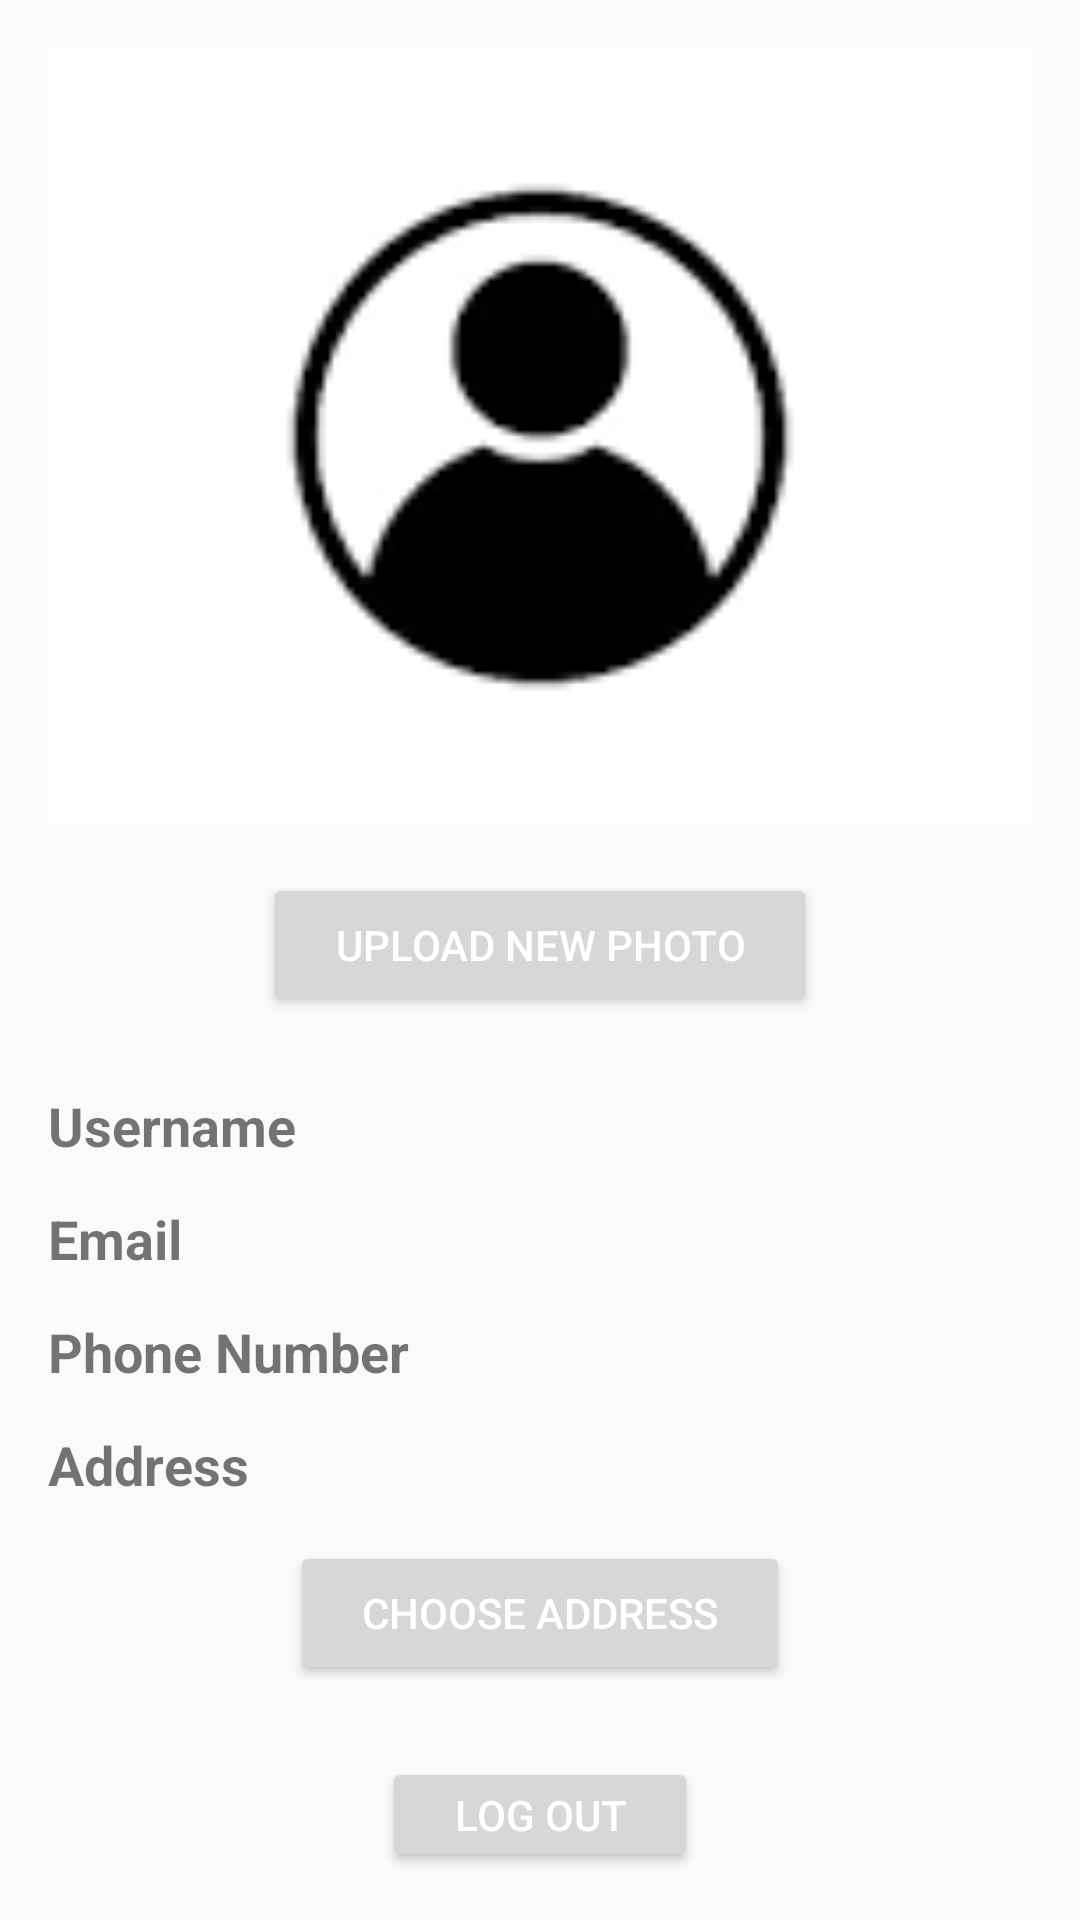

Android layout source for this screen:
<!-- AndroidManifest.xml: application theme AppTheme.NoActionBar -->
<!-- res/layout/fragment_profile.xml -->
<RelativeLayout xmlns:android="http://schemas.android.com/apk/res/android"
    xmlns:tools="http://schemas.android.com/tools"
    android:layout_width="match_parent"
    android:layout_height="match_parent"
    android:padding="16dp"
    tools:context=".ProfileFragment">

    <ImageView
        android:id="@+id/profileImageView"
        android:layout_width="386dp"
        android:layout_height="259dp"
        android:layout_marginBottom="16dp"
        android:adjustViewBounds="true"
        android:scaleType="centerCrop"
        android:src="@drawable/profile" />

    <Button
        android:id="@+id/uploadPhotoButton"
        android:layout_width="wrap_content"
        android:layout_height="wrap_content"
        android:layout_below="@id/profileImageView"
        android:layout_centerHorizontal="true"
        android:text="Upload New Photo"
        android:onClick="openFileChooserAndUpload"
        android:textColor="@android:color/white"
        android:paddingStart="24dp"
        android:paddingEnd="24dp"
        android:paddingTop="8dp"
        android:paddingBottom="8dp" />

    <TextView
        android:id="@+id/userNameLabel"
        android:layout_width="wrap_content"
        android:layout_height="wrap_content"
        android:layout_below="@id/uploadPhotoButton"
        android:layout_marginTop="24dp"
        android:text="Username"
        android:textSize="18sp"
        android:textStyle="bold" />

    <TextView
        android:id="@+id/userNameTextView"
        android:layout_width="wrap_content"
        android:layout_height="wrap_content"
        android:layout_toEndOf="@id/userNameLabel"
        android:layout_below="@id/uploadPhotoButton"
        android:layout_marginStart="8dp"
        android:layout_marginTop="24dp"
        android:textSize="16sp" />

    <TextView
        android:id="@+id/emailLabel"
        android:layout_width="wrap_content"
        android:layout_height="wrap_content"
        android:layout_below="@id/userNameTextView"
        android:layout_marginTop="16dp"
        android:text="Email"
        android:textSize="18sp"
        android:textStyle="bold" />

    <TextView
        android:id="@+id/emailTextView"
        android:layout_width="wrap_content"
        android:layout_height="wrap_content"
        android:layout_toEndOf="@id/emailLabel"
        android:layout_below="@id/userNameTextView"
        android:layout_marginStart="8dp"
        android:layout_marginTop="16dp"
        android:textSize="16sp" />

    <TextView
        android:id="@+id/phoneLabel"
        android:layout_width="wrap_content"
        android:layout_height="wrap_content"
        android:layout_below="@id/emailTextView"
        android:layout_marginTop="16dp"
        android:text="Phone Number"
        android:textSize="18sp"
        android:textStyle="bold" />

    <TextView
        android:id="@+id/phoneTextView"
        android:layout_width="wrap_content"
        android:layout_height="wrap_content"
        android:layout_toEndOf="@id/phoneLabel"
        android:layout_below="@id/emailTextView"
        android:layout_marginStart="8dp"
        android:layout_marginTop="16dp"
        android:textSize="16sp" />

    <TextView
        android:id="@+id/addressLabel"
        android:layout_width="wrap_content"
        android:layout_height="wrap_content"
        android:layout_below="@id/phoneTextView"
        android:layout_marginTop="16dp"
        android:text="Address"
        android:textSize="18sp"
        android:textStyle="bold" />

    <TextView
        android:id="@+id/addressTextView"
        android:layout_width="wrap_content"
        android:layout_height="wrap_content"
        android:layout_toEndOf="@id/addressLabel"
        android:layout_below="@id/phoneTextView"
        android:layout_marginStart="8dp"
        android:layout_marginTop="16dp"
        android:textSize="16sp" />

    <Button
        android:id="@+id/chooseAddressButton"
        android:layout_width="wrap_content"
        android:layout_height="wrap_content"
        android:layout_below="@id/addressTextView"
        android:layout_centerHorizontal="true"
        android:layout_marginTop="16dp"
        android:text="Choose Address"
        android:textColor="@android:color/white"
        android:paddingStart="24dp"
        android:paddingEnd="24dp"
        android:paddingTop="8dp"
        android:paddingBottom="8dp" />

    <Button
        android:id="@+id/logoutButton"
        android:layout_width="wrap_content"
        android:layout_height="wrap_content"
        android:layout_below="@id/chooseAddressButton"
        android:layout_centerHorizontal="true"
        android:layout_marginTop="24dp"
        android:text="Log Out"
        android:textColor="@android:color/white"
        android:paddingStart="24dp"
        android:paddingEnd="24dp"
        android:paddingTop="8dp"
        android:paddingBottom="8dp" />

    <Button
        android:id="@+id/deleteAccountButton"
        android:layout_width="wrap_content"
        android:layout_height="wrap_content"
        android:layout_below="@id/logoutButton"
        android:layout_centerHorizontal="true"
        android:layout_marginTop="16dp"
        android:text="Delete Account"
        android:textColor="@android:color/white"
        android:paddingStart="24dp"
        android:paddingEnd="24dp"
        android:paddingTop="8dp"
        android:paddingBottom="8dp" />
</RelativeLayout>
<!-- resources referenced by this layout -->
<resources>
  <!-- drawable profile: png bitmap (drawable-v24, 1234 bytes) -->
  <style name="AppTheme.NoActionBar" parent="Theme.AppCompat.Light.NoActionBar">
          
      </style>
</resources>
